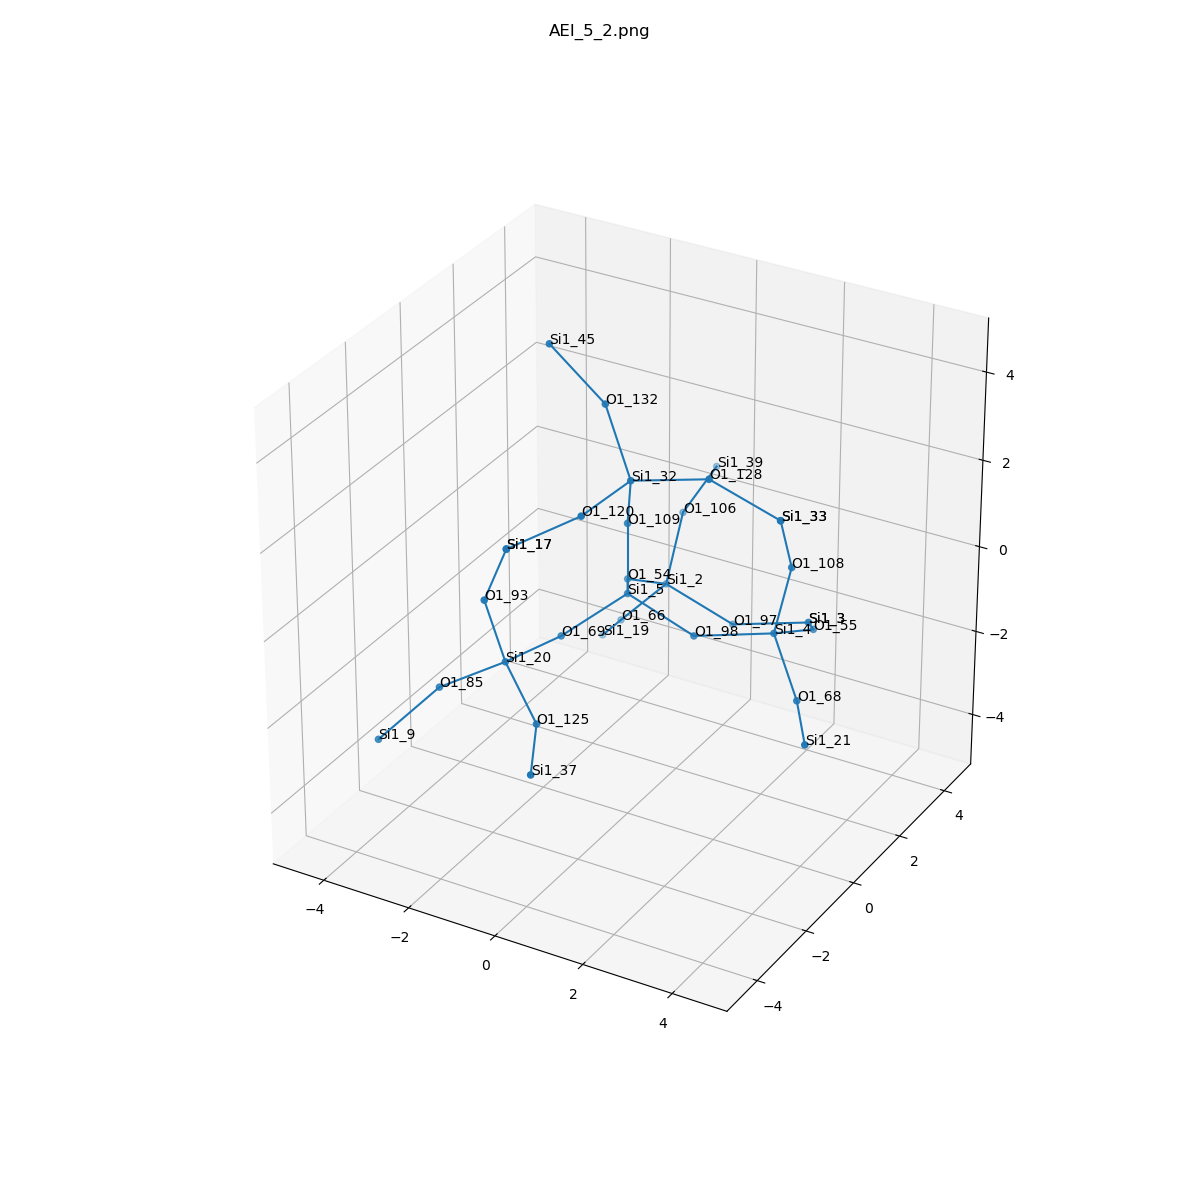

The file beside this chart, header and first rows:
, neighbor_num, isite, atom, x, y, z, front_index
0, 0, 5, Si1, 0.0, 0.0, 0.0, 
1, 1, 109, O1, 0.0, 0.0, 1.609, 0.0
2, 1, 69, O1, -0.7613, -1.311, -0.541, 0.0
3, 1, 98, O1, 1.517, -5.551115123125783e-17, -0.5388, 0.0
4, 1, 54, O1, -0.7588, 1.316, -0.5342, 0.0
5, 2, 32, Si1, 0.4509, -0.657, 3.009, 1.0
6, 2, 20, Si1, -1.102, -2.881, -0.4334, 2.0
7, 2, 4, Si1, 3.009, 0.5671, -0.3299, 3.0
8, 2, 2, Si1, -0.657, 2.719, -1.319, 4.0
9, 3, 132, O1, -0.463, -0.06527, 4.194, 5.0
10, 3, 120, O1, 0.2723, -2.255, 2.936, 5.0
11, 3, 128, O1, 1.994, -0.301, 3.295, 5.0
12, 3, 125, O1, 0.115, -3.737, -1.047, 6.0
13, 3, 93, O1, -1.318, -3.281, 1.111, 6.0
14, 3, 85, O1, -2.448, -3.192, -1.26, 6.0
15, 3, 108, O1, 3.346, 0.6306, 1.242, 7.0
16, 3, 68, O1, 4.06, -0.4026, -1.07, 7.0
17, 3, 55, O1, 3.114, 2.046, -0.9588, 7.0
18, 3, 106, O1, -0.9486, 3.926, -0.296, 8.0
19, 3, 66, O1, -1.741, 2.744, -2.509, 8.0
20, 3, 97, O1, 0.8208, 2.882, -1.937, 8.0
21, 4, 45, Si1, -1.626, -0.2281, 5.296, 9.0
22, 4, 17, Si1, -0.6545, -3.514, 2.558, 10.0
23, 4, 33, Si1, 3.466, -0.0889, 2.678, 11.0
24, 4, 37, Si1, 0.837, -5.165, -1.218, 12.0
25, 4, 17, Si1, -0.6545, -3.514, 2.558, 13.0
26, 4, 9, Si1, -3.314, -4.119, -2.25, 14.0
27, 4, 33, Si1, 3.466, -0.0889, 2.678, 15.0
28, 4, 21, Si1, 4.957, -1.74, -1.098, 16.0
29, 4, 3, Si1, 2.352, 3.286, -1.649, 17.0
30, 4, 39, Si1, -1.038, 5.503, 0.02008, 18.0
31, 4, 19, Si1, -2.657, 3.555, -3.556, 19.0
32, 4, 3, Si1, 2.352, 3.286, -1.649, 20.0
